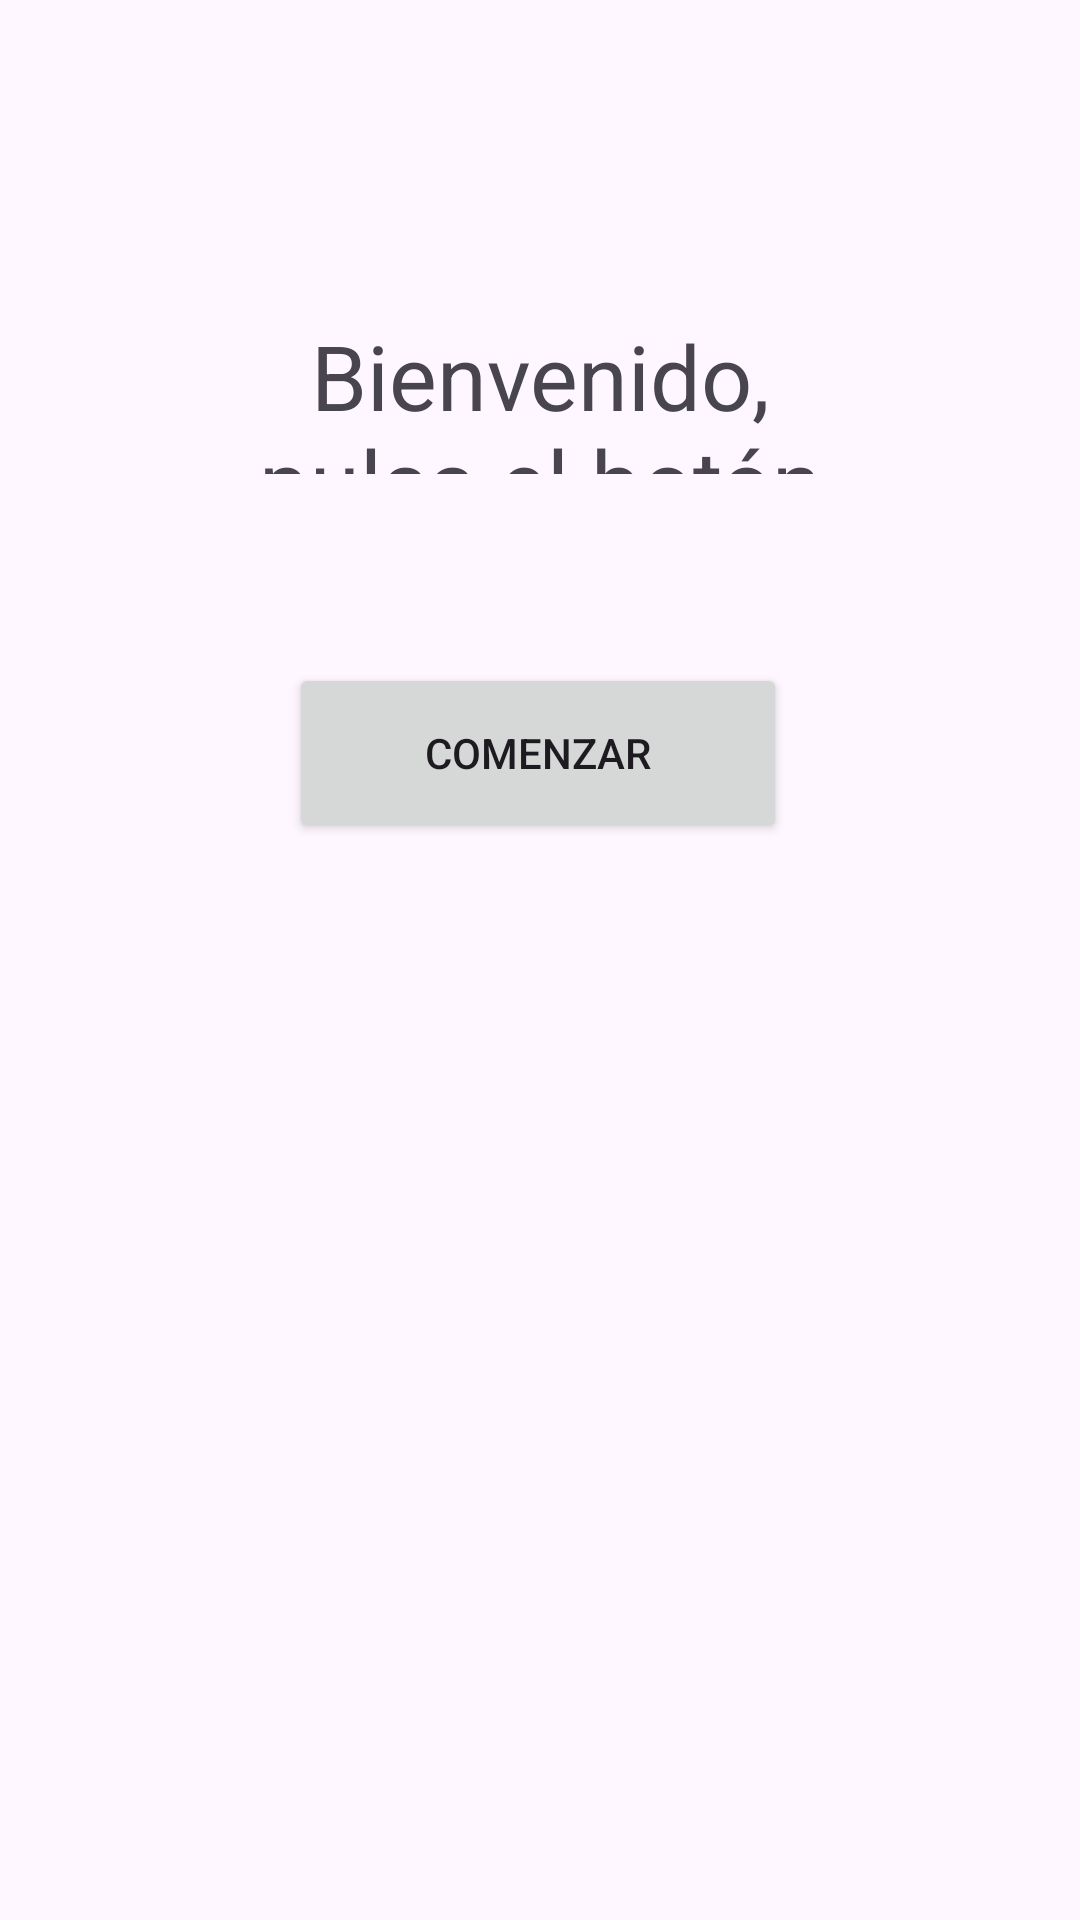

Here is an Android app screen rendered from its layout file. Give the layout XML and the strings, colors and styles it references.
<!-- AndroidManifest.xml: application theme Theme.Testeo -->
<!-- res/layout/activity_main.xml -->
<?xml version="1.0" encoding="utf-8"?>
<androidx.constraintlayout.widget.ConstraintLayout xmlns:android="http://schemas.android.com/apk/res/android"
    xmlns:app="http://schemas.android.com/apk/res-auto"
    xmlns:tools="http://schemas.android.com/tools"
    android:id="@+id/main"
    android:layout_width="match_parent"
    android:layout_height="match_parent"
    tools:context=".MainActivity">

    <Button
        android:id="@+id/button"
        android:layout_width="166dp"
        android:layout_height="60dp"
        android:layout_marginBottom="359dp"
        android:onClick="buttonClick"
        android:text="@string/botonComenzar"
        app:cornerRadius="10dp"
        app:layout_constraintBottom_toBottomOf="parent"
        app:layout_constraintEnd_toEndOf="parent"
        app:layout_constraintHorizontal_bias="0.497"
        app:layout_constraintStart_toStartOf="parent"
        app:layout_constraintTop_toBottomOf="@+id/textView" />

    <TextView
        android:id="@+id/textView"
        android:layout_width="206dp"
        android:layout_height="0dp"
        android:layout_marginTop="105dp"
        android:layout_marginBottom="63dp"
        android:text="@string/textoInicio"
        android:textAlignment="center"
        android:textSize="30sp"
        app:layout_constraintBottom_toTopOf="@+id/button"
        app:layout_constraintEnd_toEndOf="parent"
        app:layout_constraintStart_toStartOf="parent"
        app:layout_constraintTop_toTopOf="parent" />
</androidx.constraintlayout.widget.ConstraintLayout>
<!-- resources referenced by this layout -->
<resources>
  <string name="botonComenzar">Comenzar</string>
  <string name="textoInicio">Bienvenido, pulsa el botón inferior para comenzar</string>
  <style name="Theme.Testeo" parent="Base.Theme.Testeo" />
  <style name="Base.Theme.Testeo" parent="Theme.Material3.DayNight.NoActionBar">
          
          
      </style>
</resources>
